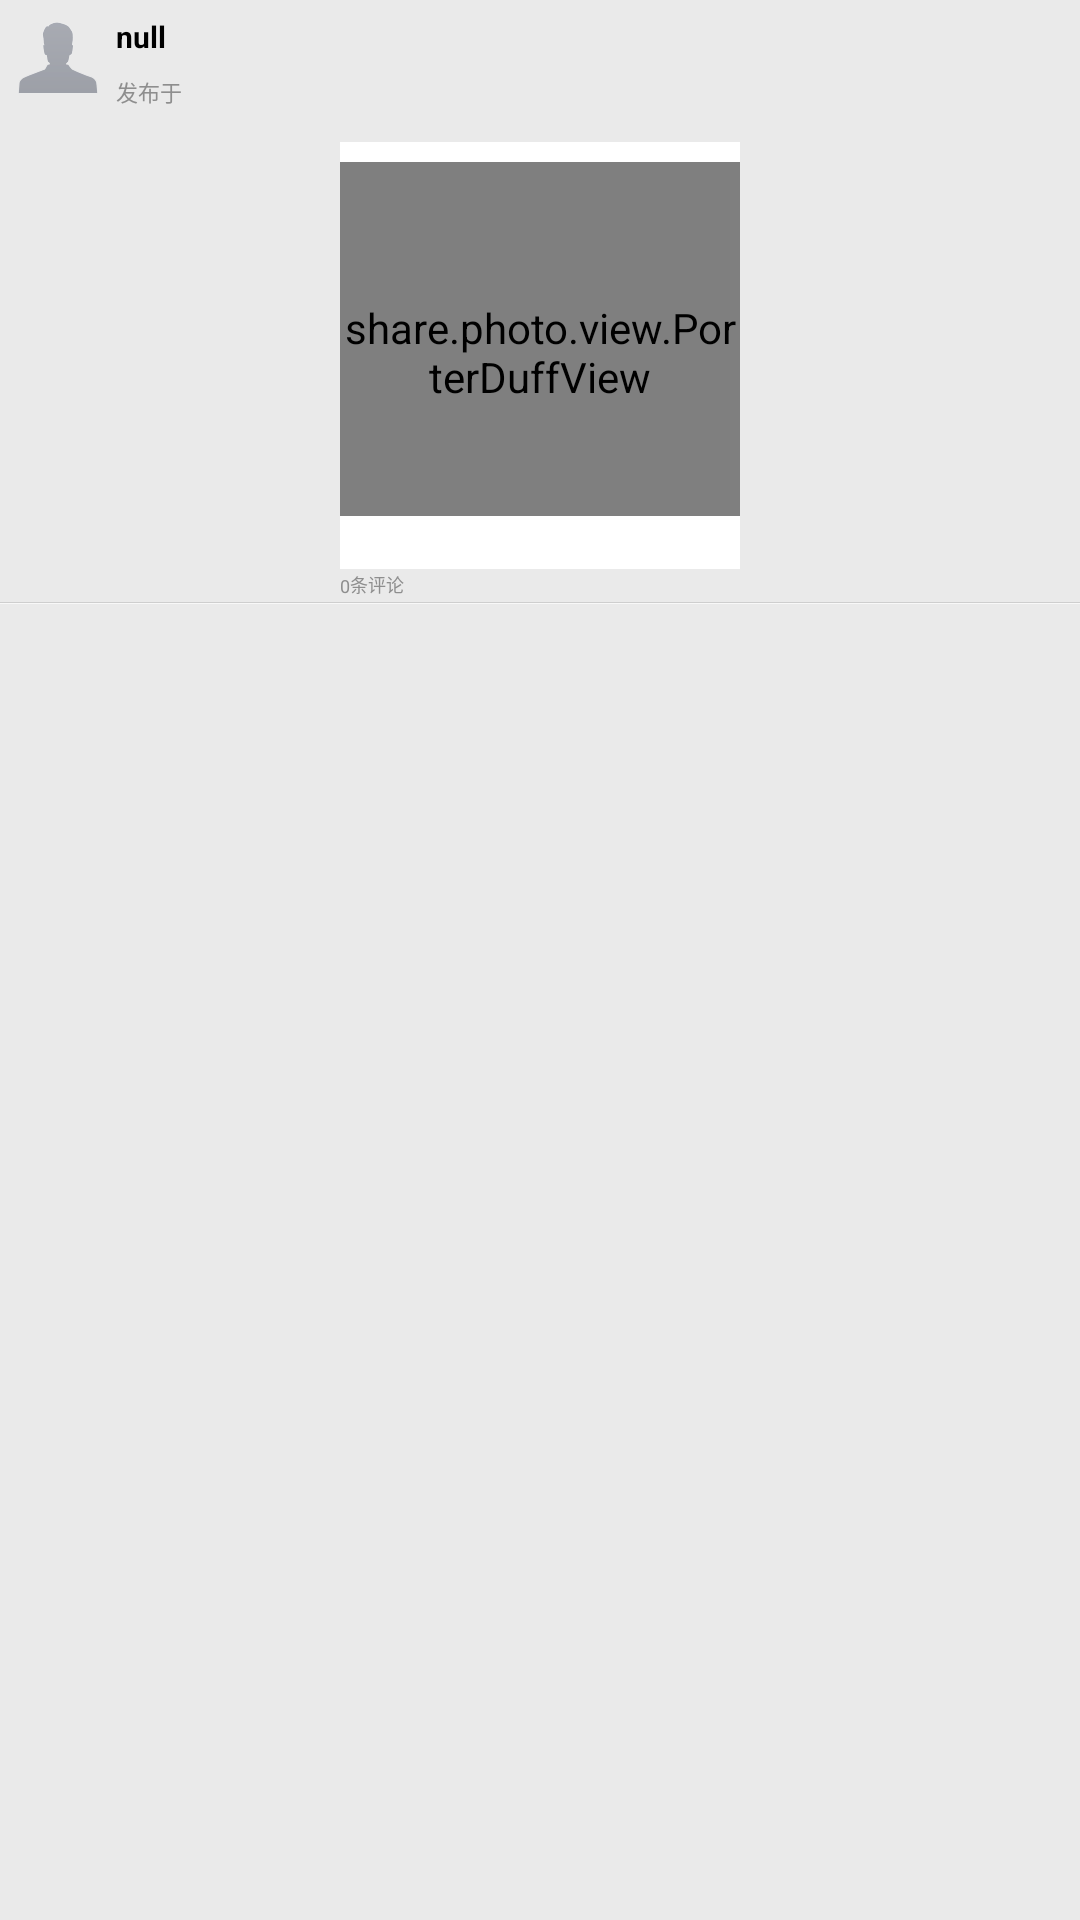

Layout XML and referenced resources for this Android screen:
<!-- AndroidManifest.xml: application theme AppTheme -->
<!-- res/layout/activity_photo_blow_head.xml -->
<?xml version="1.0" encoding="utf-8"?>
<RelativeLayout xmlns:android="http://schemas.android.com/apk/res/android"
    android:layout_width="match_parent"
    android:layout_height="wrap_content"
    android:background="@color/bg_gray" >

    <RelativeLayout
        android:id="@+id/photo_blow_head_layout_photo_body"
        android:layout_width="match_parent"
        android:layout_height="wrap_content" >

        <RelativeLayout
            android:id="@+id/photo_blow_head_layout_user_info"
            android:layout_width="match_parent"
            android:layout_height="100.0px"
            android:layout_alignParentLeft="true"
            android:layout_alignParentTop="true"
            android:layout_margin="8.0px" >

            <ImageView
                android:id="@+id/photo_blow_head_img_user_src"
                android:layout_width="100.0px"
                android:layout_height="100.0px"
                android:clickable="true"
                android:onClick="onClick"
                android:src="@drawable/public_head_pic" />

            <TextView
                android:id="@+id/photo_blow_head_txt_user_name"
                android:layout_width="match_parent"
                android:layout_height="wrap_content"
                android:layout_alignTop="@+id/photo_blow_head_img_user_src"
                android:layout_margin="8.0px"
                android:layout_toRightOf="@+id/photo_blow_head_img_user_src"
                android:text="@string/photo_show_textView_user_name"
                android:textColor="@android:color/black"
                android:textSize="30.0px"
                android:textStyle="bold" />

            <TextView
                android:id="@+id/photo_blow_head_txt_create_time_key"
                android:layout_width="wrap_content"
                android:layout_height="wrap_content"
                android:layout_alignBottom="@+id/photo_blow_head_img_user_src"
                android:layout_alignLeft="@+id/photo_blow_head_txt_user_name"
                android:text="@string/photo_show_txt_create_time_key"
                android:textColor="@color/gray_dark"
                android:textSize="22.0px" />

            <TextView
                android:id="@+id/photo_blow_head_txt_create_time_value"
                android:layout_width="wrap_content"
                android:layout_height="wrap_content"
                android:layout_alignBottom="@+id/photo_blow_head_txt_create_time_key"
                android:layout_toRightOf="@+id/photo_blow_head_txt_create_time_key"
                android:textColor="@color/gray_dark"
                android:textSize="18.0px" />
        </RelativeLayout>

        <RelativeLayout
            android:id="@+id/photo_blow_head_layout_photo"
            android:layout_width="wrap_content"
            android:layout_height="wrap_content"
            android:layout_below="@+id/photo_blow_head_layout_user_info"
            android:layout_centerHorizontal="true" >

            <RelativeLayout
                android:id="@+id/photo_blow_head_layout_photo_entity"
                android:layout_width="400.0px"
                android:layout_height="400.0px"
                android:layout_centerInParent="true"
                android:background="@android:color/white" >

                <share.photo.view.BlowView
                    android:id="@+id/photo_blow_head_blowview_shade"
                    android:layout_width="400.0px"
                    android:layout_height="400.0px"
                    android:layout_centerHorizontal="true"
                    android:layout_marginTop="20.0px" >
                </share.photo.view.BlowView>

                <share.photo.view.PorterDuffView
                    xmlns:porterduff="http://schemas.android.com/apk/res/share.photo.sharephoto"
                    android:id="@+id/photo_blow_head_porterduff_download"
                    android:layout_width="400.0px"
                    android:layout_height="400.0px"
                    android:layout_alignBottom="@+id/photo_blow_head_blowview_shade"
                    android:layout_alignLeft="@+id/photo_blow_head_blowview_shade"
                    android:layout_alignRight="@+id/photo_blow_head_blowview_shade"
                    android:layout_alignTop="@+id/photo_blow_head_blowview_shade"
                    android:background="@color/gray"
                    android:scaleType="fitCenter"
                    android:src="@drawable/public_img_bg"
                    porterduff:porterduffMode="true" />
            </RelativeLayout>

            <TextView
                android:id="@+id/photo_blow_head_txt_photo_coment"
                android:layout_width="match_parent"
                android:layout_height="wrap_content"
                android:layout_alignLeft="@+id/photo_blow_head_layout_photo_entity"
                android:layout_alignRight="@+id/photo_blow_head_layout_photo_entity"
                android:layout_below="@+id/photo_blow_head_layout_photo_entity"
                android:background="@android:color/white"
                android:gravity="center_horizontal"
                android:paddingBottom="20.0px"
                android:paddingLeft="10.0px"
                android:paddingRight="10.0px"
                android:textColor="@android:color/black"
                android:textSize="24.0px" />
        </RelativeLayout>

        <TextView
            android:id="@+id/photo_blow_head_txt_comment_num_value"
            android:layout_width="wrap_content"
            android:layout_height="wrap_content"
            android:layout_alignLeft="@+id/photo_blow_head_layout_photo"
            android:layout_below="@+id/photo_blow_head_layout_photo"
            android:layout_marginBottom="4.0px"
            android:layout_marginTop="4.0px"
            android:text="@string/photo_show_comment_num_value"
            android:textColor="@color/gray_dark"
            android:textSize="18.0px" />

        <TextView
            android:id="@+id/photo_blow_head_txt_comment_num_key"
            android:layout_width="wrap_content"
            android:layout_height="wrap_content"
            android:layout_alignBottom="@+id/photo_blow_head_txt_comment_num_value"
            android:layout_toRightOf="@+id/photo_blow_head_txt_comment_num_value"
            android:text="@string/photo_show_comment_num_key"
            android:textColor="@color/gray_dark"
            android:textSize="18.0px" />

        <ImageView
            android:id="@+id/photo_blow_head_img_split_line"
            android:layout_width="match_parent"
            android:layout_height="2.0px"
            android:layout_below="@+id/photo_blow_head_txt_comment_num_value"
            android:background="@drawable/public_split_line" />
    </RelativeLayout>

</RelativeLayout>
<!-- resources referenced by this layout -->
<resources>
  <color name="bg_gray">#eaeaea</color>
  <color name="gray">#cdcdcd</color>
  <color name="gray_dark">#8e8e8e</color>
  <!-- drawable public_head_pic: png bitmap (drawable-nodpi, 4739 bytes) -->
  <!-- drawable public_img_bg: png bitmap (drawable-nodpi, 23048 bytes) -->
  <!-- drawable public_split_line: png bitmap (drawable-nodpi, 2794 bytes) -->
  <string name="photo_show_comment_num_key">条评论</string>
  <string name="photo_show_comment_num_value">0</string>
  <string name="photo_show_textView_user_name">null</string>
  <string name="photo_show_txt_create_time_key">发布于</string>
  <style name="AppTheme" parent="AppBaseTheme">
          
      </style>
  <style name="AppBaseTheme" parent="android:Theme.Light.NoTitleBar">
          
          <item name="android:textColorPrimaryInverse">@color/red</item>
      </style>
  <color name="red">#ff0000</color>
</resources>
